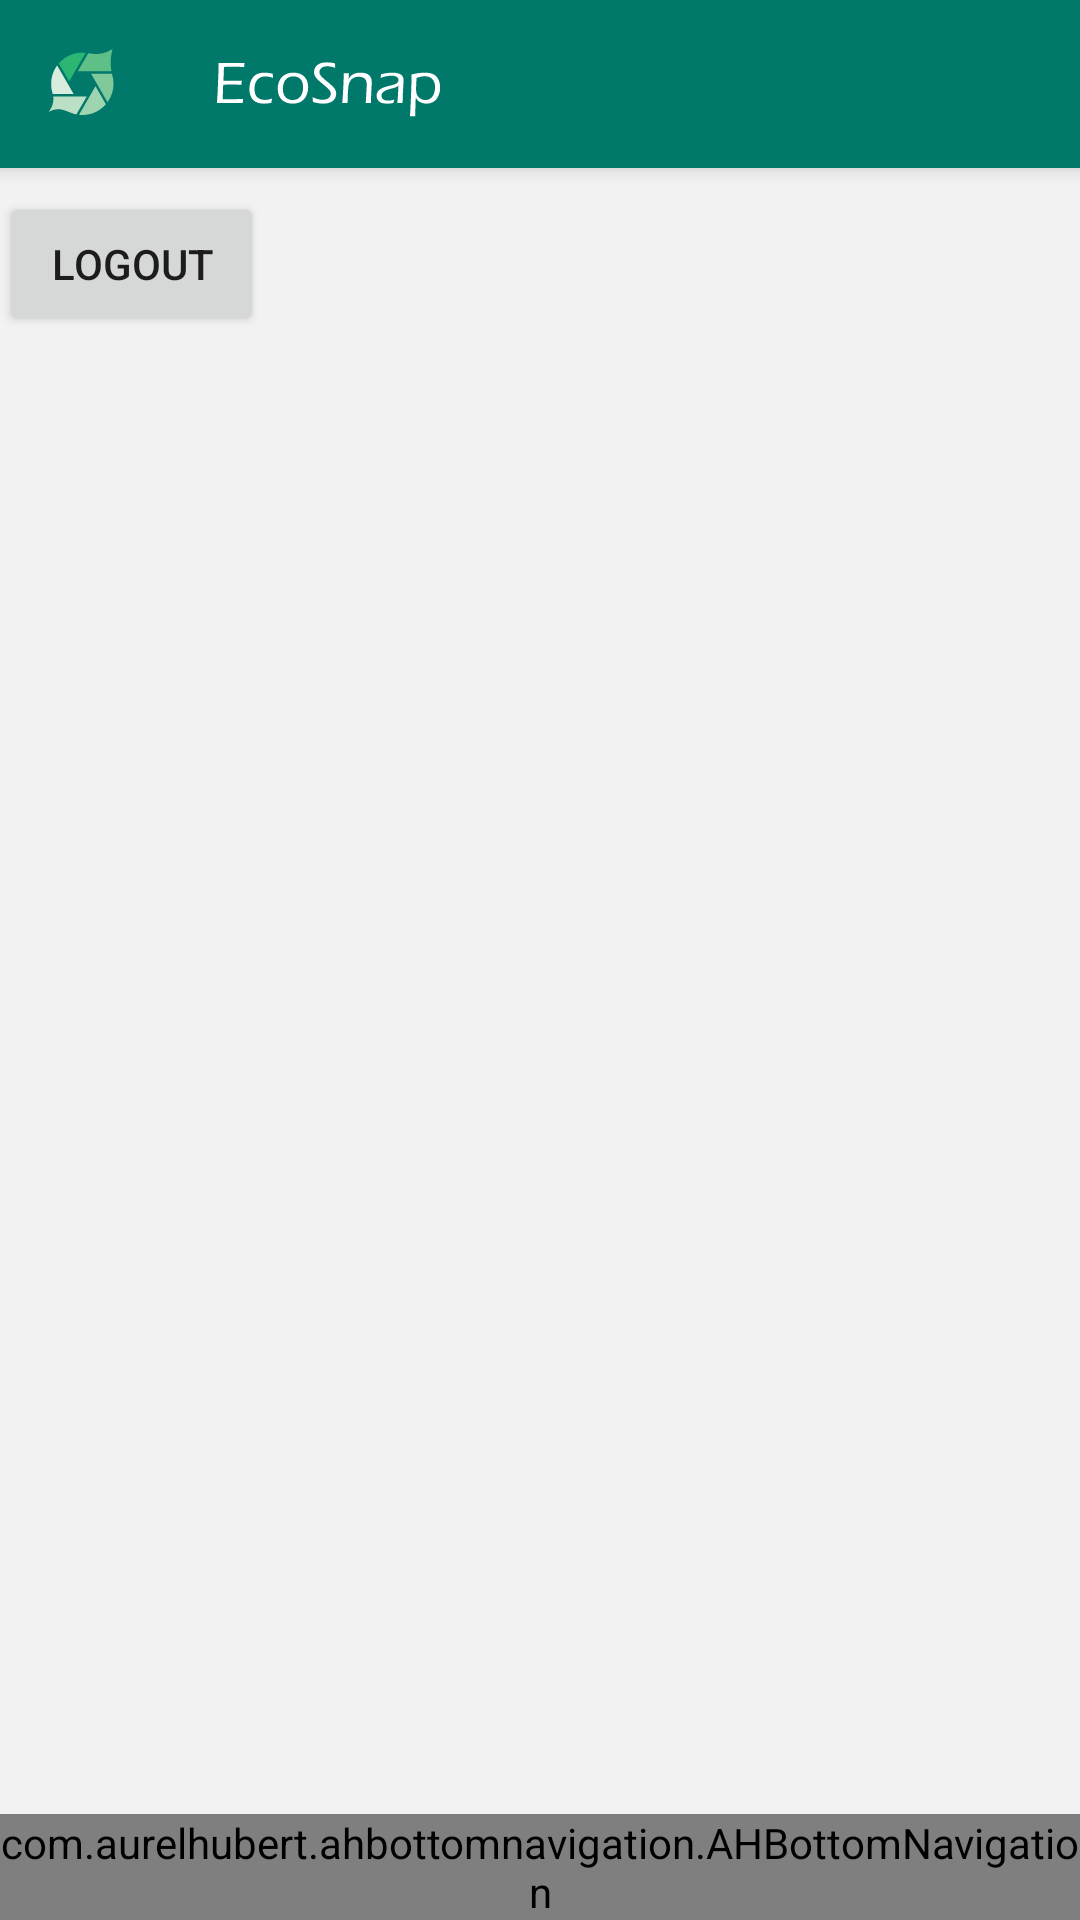

This screen was rendered from an Android layout file. Write that file and the resources it references.
<!-- AndroidManifest.xml: application theme AppTheme -->
<!-- res/layout/activity_main.xml -->
<?xml version="1.0" encoding="utf-8"?>
<android.support.design.widget.CoordinatorLayout
    xmlns:android="http://schemas.android.com/apk/res/android"
    xmlns:app="http://schemas.android.com/apk/res-auto"
    xmlns:tools="http://schemas.android.com/tools"
    android:id="@+id/coordinator"
    android:layout_width="match_parent"
    android:layout_height="match_parent"
    tools:context=".Views.MainActivity">

    <android.support.design.widget.AppBarLayout
        android:layout_width="match_parent"
        android:layout_height="wrap_content">

        <android.support.v7.widget.Toolbar
            android:id="@+id/my_toolbar"
            android:layout_width="match_parent"
            android:layout_height="56dp"
            android:background="@color/colorPrimary"
            android:elevation="4dp"
            android:theme="@style/ThemeOverlay.AppCompat.ActionBar"
            app:popupTheme="@style/ThemeOverlay.AppCompat.Light">

            <ImageView
                android:layout_width="wrap_content"
                android:layout_height="wrap_content"
                android:adjustViewBounds="true"
                android:src="@drawable/ic_ecosnap_icon_full_ldpi"/>
        </android.support.v7.widget.Toolbar>

    </android.support.design.widget.AppBarLayout>

    <FrameLayout
        android:id="@+id/frame"
        android:layout_width="match_parent"
        android:layout_height="match_parent"
        app:layout_behavior="@string/appbar_scrolling_view_behavior"
        android:background="@color/offWhite"
        tools:background="@color/offWhite">

        <Button
            android:id="@+id/btnLogout"
            android:layout_width="wrap_content"
            android:layout_height="wrap_content"
            android:layout_marginTop="8dp"
            android:text="Logout"
            app:layout_constraintTop_toBottomOf="@+id/my_toolbar"
            tools:layout_editor_absoluteX="135dp" />
    </FrameLayout>

    <com.aurelhubert.ahbottomnavigation.AHBottomNavigation
        android:id="@+id/bottom_navigation"
        android:layout_width="match_parent"
        android:layout_height="wrap_content"
        android:layout_gravity="bottom"/>

</android.support.design.widget.CoordinatorLayout>
<!-- resources referenced by this layout -->
<resources>
  <color name="colorPrimary">#00796b</color>
  <color name="offWhite">#f2f2f2</color>
  <!-- drawable ic_ecosnap_icon_full_ldpi: vector/xml drawable (drawable, 11283 chars, omitted) -->
  <style name="AppTheme" parent="Theme.AppCompat.Light.NoActionBar">
          
          <item name="colorPrimary">@color/colorPrimary</item>
          <item name="colorPrimaryDark">@color/colorPrimaryDark</item>
          <item name="colorAccent">@color/colorAccent</item>
      </style>
  <color name="colorPrimaryDark">#004c40</color>
  <color name="colorAccent">#a94850</color>
</resources>
